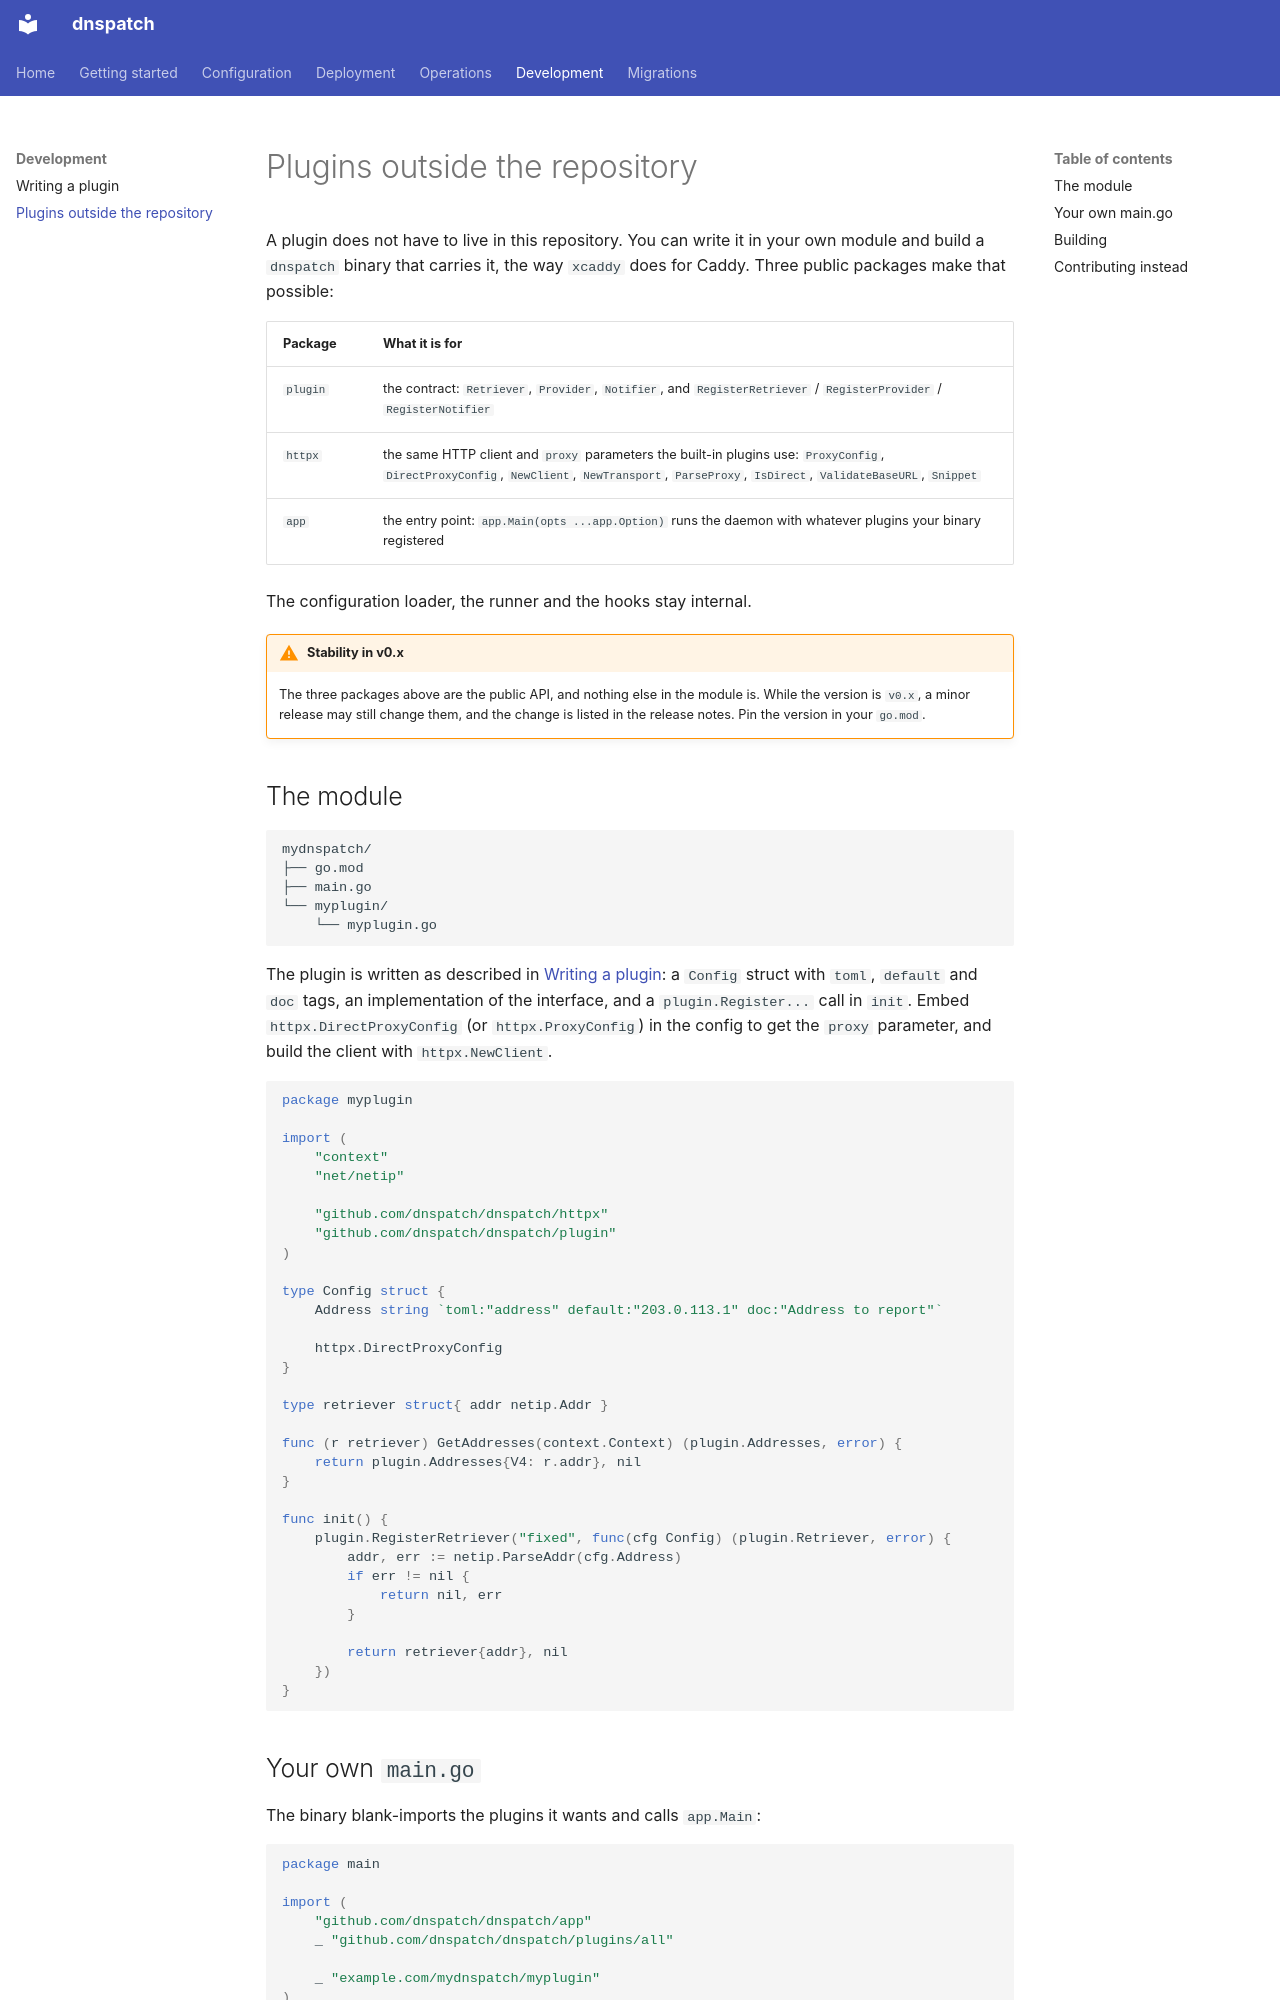

repository: dnspatch/dnspatch · page: development/external-plugins/index.html · generator: mkdocs

# Plugins outside the repository

A plugin does not have to live in this repository. You can write it in your own module and build a `dnspatch` binary that carries it, the way `xcaddy` does for Caddy. Three public packages make that possible:

| Package | What it is for |
|---|---|
| `plugin` | the contract: `Retriever`, `Provider`, `Notifier`, and `RegisterRetriever` / `RegisterProvider` / `RegisterNotifier` |
| `httpx` | the same HTTP client and `proxy` parameters the built-in plugins use: `ProxyConfig`, `DirectProxyConfig`, `NewClient`, `NewTransport`, `ParseProxy`, `IsDirect`, `ValidateBaseURL`, `Snippet` |
| `app` | the entry point: `app.Main(opts ...app.Option)` runs the daemon with whatever plugins your binary registered |

The configuration loader, the runner and the hooks stay internal.

!!! warning "Stability in v0.x"
    The three packages above are the public API, and nothing else in the module is. While the version is `v0.x`, a minor release may still change them, and the change is listed in the release notes. Pin the version in your `go.mod`.

## The module

```text
mydnspatch/
├── go.mod
├── main.go
└── myplugin/
    └── myplugin.go
```

The plugin is written as described in [Writing a plugin](writing-a-plugin.md): a `Config` struct with `toml`, `default` and `doc` tags, an implementation of the interface, and a `plugin.Register...` call in `init`. Embed `httpx.DirectProxyConfig` (or `httpx.ProxyConfig`) in the config to get the `proxy` parameter, and build the client with `httpx.NewClient`.

```go
package myplugin

import (
	"context"
	"net/netip"

	"github.com/dnspatch/dnspatch/httpx"
	"github.com/dnspatch/dnspatch/plugin"
)

type Config struct {
	Address string `toml:"address" default:"203.0.113.1" doc:"Address to report"`

	httpx.DirectProxyConfig
}

type retriever struct{ addr netip.Addr }

func (r retriever) GetAddresses(context.Context) (plugin.Addresses, error) {
	return plugin.Addresses{V4: r.addr}, nil
}

func init() {
	plugin.RegisterRetriever("fixed", func(cfg Config) (plugin.Retriever, error) {
		addr, err := netip.ParseAddr(cfg.Address)
		if err != nil {
			return nil, err
		}

		return retriever{addr}, nil
	})
}
```
